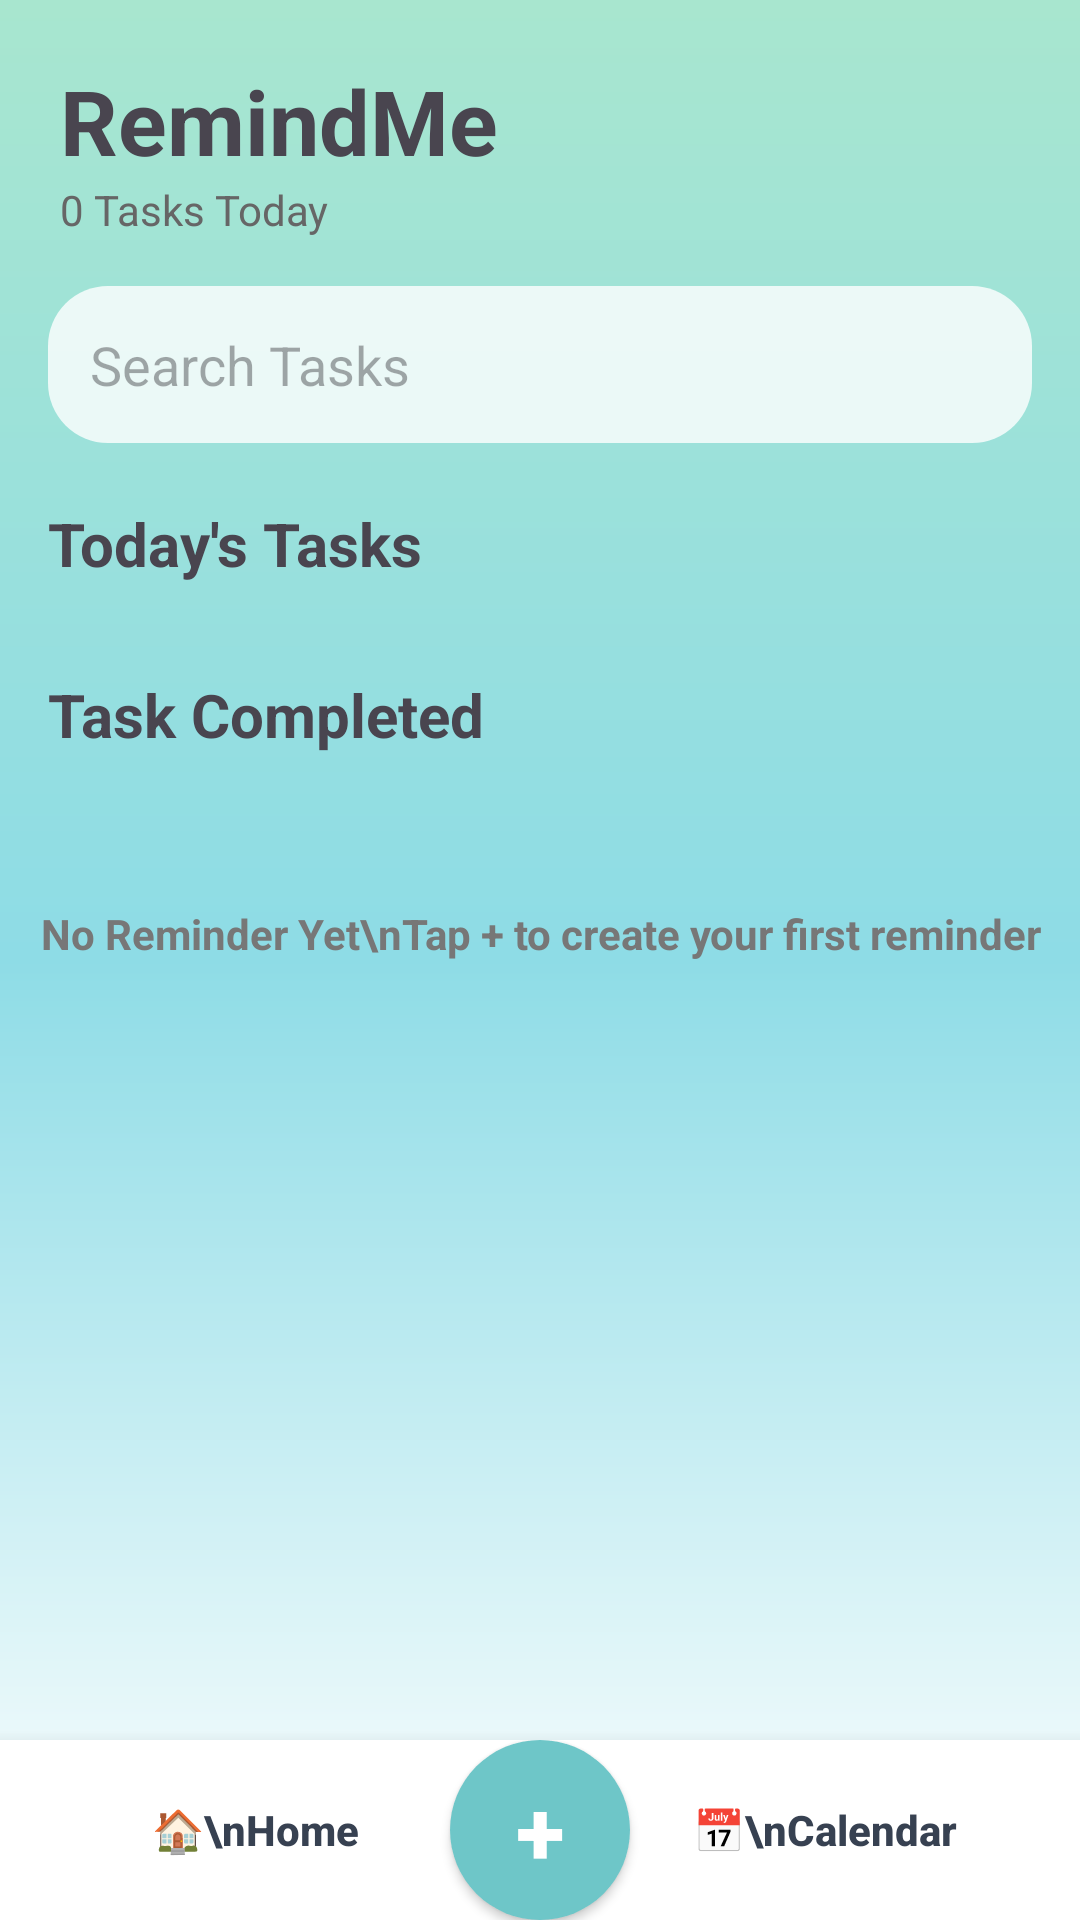

Android layout source for this screen:
<!-- AndroidManifest.xml: application theme Theme.RemindMeApp -->
<!-- res/layout/activity_home.xml -->
<?xml version="1.0" encoding="utf-8"?>
<androidx.constraintlayout.widget.ConstraintLayout
    xmlns:android="http://schemas.android.com/apk/res/android"
    xmlns:app="http://schemas.android.com/apk/res-auto"

    android:layout_width="match_parent"
    android:layout_height="match_parent"

    android:background="@drawable/bg_gradient">

    

    <TextView
        android:id="@+id/txtHeader"
        android:layout_width="wrap_content"
        android:layout_height="wrap_content"

        android:layout_marginStart="20dp"
        android:layout_marginTop="20dp"

        android:text="RemindMe"
        android:textStyle="bold"
        android:textSize="30sp"

        app:layout_constraintStart_toStartOf="parent"
        app:layout_constraintTop_toTopOf="parent"/>

    <ImageView
        android:id="@+id/imgProfile"
        android:layout_width="42dp"
        android:layout_height="42dp"

        android:layout_marginTop="20dp"
        android:layout_marginEnd="20dp"

        android:src="@drawable/ic_profile"

        app:layout_constraintTop_toTopOf="parent"
        app:layout_constraintEnd_toEndOf="parent"/>/>

    <TextView
        android:id="@+id/txtCount"
        android:layout_width="wrap_content"
        android:layout_height="wrap_content"
        android:text="0 Tasks Today"
        android:textColor="#666666"
        app:layout_constraintStart_toStartOf="@id/txtHeader"
        app:layout_constraintTop_toBottomOf="@id/txtHeader"/>

    

    <androidx.core.widget.NestedScrollView
        android:id="@+id/scrollContent"
        android:layout_width="0dp"
        android:layout_height="0dp"
        android:fillViewport="true"
        app:layout_constraintTop_toBottomOf="@id/txtCount"
        app:layout_constraintBottom_toTopOf="@id/bottomNav"
        app:layout_constraintStart_toStartOf="parent"
        app:layout_constraintEnd_toEndOf="parent">

        <LinearLayout
            android:layout_width="match_parent"
            android:layout_height="wrap_content"
            android:orientation="vertical"
            android:paddingBottom="120dp">

            <EditText
                android:id="@+id/etSearch"
                android:layout_width="match_parent"
                android:layout_height="wrap_content"
                android:layout_marginHorizontal="16dp"
                android:layout_marginTop="16dp"
                android:background="@drawable/bg_card"
                android:hint="Search Tasks"
                android:padding="14dp"/>

            <TextView
                android:id="@+id/txtTodayTask"
                android:layout_width="wrap_content"
                android:layout_height="wrap_content"
                android:layout_marginStart="16dp"
                android:layout_marginTop="20dp"
                android:layout_marginBottom="10dp"
                android:text="Today's Tasks"
                android:textStyle="bold"
                android:textSize="20sp"/>

            <androidx.recyclerview.widget.RecyclerView
                android:id="@+id/rvTask"
                android:layout_width="match_parent"
                android:layout_height="wrap_content"

                android:layout_marginStart="16dp"
                android:layout_marginEnd="16dp"
                android:nestedScrollingEnabled="false"/>

            <TextView
                android:id="@+id/txtCompleted"
                android:layout_width="wrap_content"
                android:layout_height="wrap_content"
                android:layout_marginStart="16dp"
                android:layout_marginTop="20dp"
                android:layout_marginBottom="10dp"
                android:text="Task Completed"
                android:textStyle="bold"
                android:textSize="20sp"/>

            <androidx.recyclerview.widget.RecyclerView
                android:id="@+id/rvCompleted"
                android:layout_width="match_parent"
                android:layout_height="wrap_content"

                android:layout_marginStart="16dp"
                android:layout_marginEnd="16dp"
                android:nestedScrollingEnabled="false"/>

            <TextView
                android:id="@+id/txtEmpty"
                android:layout_width="match_parent"
                android:layout_height="wrap_content"
                android:gravity="center"
                android:layout_marginTop="40dp"
                android:text="No Reminder Yet\nTap + to create your first reminder"
                android:textColor="#777777"
                android:textStyle="bold"/>

        </LinearLayout>

    </androidx.core.widget.NestedScrollView>

    

    <include
        android:id="@+id/bottomNav"
        layout="@layout/bottom_nav"
        android:layout_width="0dp"
        android:layout_height="wrap_content"
        app:layout_constraintBottom_toBottomOf="parent"
        app:layout_constraintStart_toStartOf="parent"
        app:layout_constraintEnd_toEndOf="parent"/>

</androidx.constraintlayout.widget.ConstraintLayout>
<!-- res/layout/bottom_nav.xml (included above) -->
<?xml version="1.0" encoding="utf-8"?>
<LinearLayout
    xmlns:android="http://schemas.android.com/apk/res/android"

    android:layout_width="match_parent"
    android:layout_height="72dp"

    android:orientation="horizontal"

    android:gravity="center"

    android:background="#FFFFFF"

    android:elevation="8dp"

    android:paddingHorizontal="20dp">

    

    <LinearLayout
        android:layout_width="0dp"
        android:layout_height="match_parent"

        android:layout_weight="1"

        android:gravity="center"

        android:orientation="vertical">

        <Button
            android:id="@+id/btnHome"
            android:layout_width="wrap_content"
            android:layout_height="wrap_content"

            android:text="🏠\nHome"

            android:textAllCaps="false"

            android:textStyle="bold"

            android:textColor="#374151"

            android:background="@android:color/transparent"/>

    </LinearLayout>

    

    <Button
        android:id="@+id/btnAdd"

        android:layout_width="60dp"
        android:layout_height="60dp"

        android:text="+"

        android:textStyle="bold"

        android:textSize="30sp"

        android:textColor="@android:color/white"

        android:background="@drawable/bg_add_button"/>

    

    <LinearLayout
        android:layout_width="0dp"
        android:layout_height="match_parent"

        android:layout_weight="1"

        android:gravity="center"

        android:orientation="vertical">

        <Button
            android:id="@+id/btnCalendar"
            android:layout_width="wrap_content"
            android:layout_height="wrap_content"

            android:text="📅\nCalendar"

            android:textAllCaps="false"

            android:textStyle="bold"

            android:textColor="#374151"

            android:background="@android:color/transparent"/>

    </LinearLayout>

</LinearLayout>
<!-- resources referenced by this layout -->
<resources>
  <!-- drawable bg_add_button (drawable) -->
  <?xml version="1.0" encoding="utf-8"?>
  <shape xmlns:android="http://schemas.android.com/apk/res/android">
  
      <solid android:color="#6EC6C8"/>
  
      <corners android:radius="30dp"/>
  
  </shape>
  <!-- drawable bg_card (drawable) -->
  <?xml version="1.0" encoding="utf-8"?>
  <shape xmlns:android="http://schemas.android.com/apk/res/android">
  
      <solid android:color="#CCFFFFFF"/>
  
      <corners android:radius="20dp"/>
  
  </shape>
  <!-- drawable bg_gradient (drawable) -->
  <?xml version="1.0" encoding="utf-8"?>
  <shape xmlns:android="http://schemas.android.com/apk/res/android">
  
      <gradient
          android:angle="270"
  
          android:startColor="#A8E6CF"
  
          android:centerColor="#8EDCE6"
  
          android:endColor="#FFFFFF"/>
  
  </shape>
  <style name="Theme.RemindMeApp" parent="Base.Theme.RemindMeApp" />
  <style name="Base.Theme.RemindMeApp" parent="Theme.Material3.DayNight.NoActionBar">
          <item name="colorPrimary">#6EC6C8</item>
          <item name="colorPrimaryContainer">#B3E5FC</item>
          
          
      </style>
</resources>
